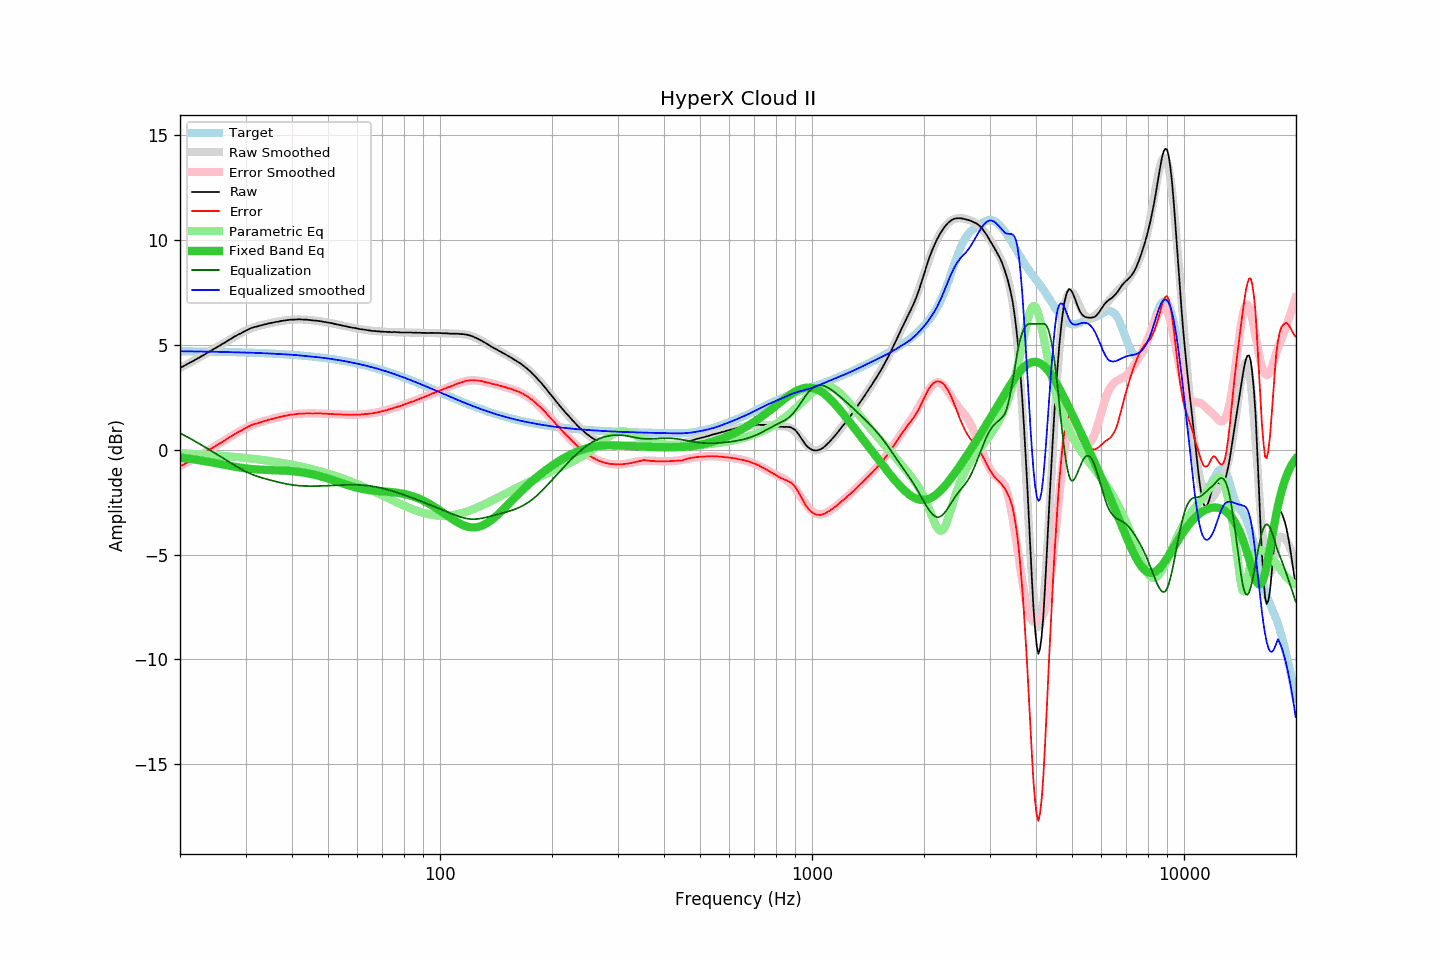

Values plotted in this chart, from the file beside it:
frequency, raw, error, smoothed, error_smoothed, equalization, parametric_eq, equalized_raw, equalized_smoothed, target
20.00, 3.90, -0.79, 3.90, -0.80, 0.80, -0.37, 4.70, 4.70, 4.70
20.20, 3.94, -0.75, 3.94, -0.76, 0.76, -0.38, 4.70, 4.70, 4.70
20.40, 3.98, -0.72, 3.98, -0.71, 0.71, -0.39, 4.69, 4.70, 4.70
20.61, 4.02, -0.67, 4.02, -0.67, 0.67, -0.40, 4.70, 4.70, 4.70
20.81, 4.07, -0.63, 4.06, -0.63, 0.63, -0.41, 4.70, 4.70, 4.70
21.02, 4.10, -0.59, 4.10, -0.59, 0.59, -0.42, 4.70, 4.69, 4.69
21.23, 4.15, -0.54, 4.14, -0.55, 0.55, -0.43, 4.70, 4.69, 4.69
21.44, 4.19, -0.51, 4.19, -0.51, 0.51, -0.44, 4.69, 4.69, 4.69
21.66, 4.22, -0.47, 4.23, -0.46, 0.46, -0.45, 4.69, 4.69, 4.69
21.87, 4.27, -0.43, 4.27, -0.42, 0.42, -0.46, 4.69, 4.69, 4.69
22.09, 4.32, -0.37, 4.31, -0.38, 0.38, -0.48, 4.69, 4.69, 4.69
22.31, 4.36, -0.33, 4.36, -0.33, 0.33, -0.49, 4.69, 4.69, 4.69
22.54, 4.39, -0.29, 4.40, -0.29, 0.29, -0.50, 4.68, 4.69, 4.69
22.76, 4.44, -0.24, 4.44, -0.24, 0.24, -0.51, 4.69, 4.69, 4.69
22.99, 4.48, -0.20, 4.49, -0.20, 0.20, -0.52, 4.68, 4.68, 4.69
23.22, 4.52, -0.16, 4.53, -0.15, 0.15, -0.54, 4.68, 4.68, 4.68
23.45, 4.57, -0.11, 4.58, -0.11, 0.11, -0.55, 4.68, 4.68, 4.68
23.69, 4.62, -0.06, 4.62, -0.06, 0.06, -0.56, 4.68, 4.68, 4.68
23.92, 4.68, -0.01, 4.67, -0.01, 0.01, -0.58, 4.69, 4.68, 4.68
24.16, 4.72, 0.04, 4.71, 0.03, -0.03, -0.59, 4.68, 4.68, 4.68
24.40, 4.76, 0.08, 4.76, 0.08, -0.08, -0.61, 4.68, 4.68, 4.68
24.65, 4.80, 0.13, 4.80, 0.13, -0.13, -0.62, 4.68, 4.68, 4.68
24.89, 4.85, 0.17, 4.85, 0.17, -0.17, -0.63, 4.67, 4.67, 4.67
25.14, 4.90, 0.22, 4.89, 0.22, -0.22, -0.65, 4.67, 4.67, 4.67
25.39, 4.94, 0.26, 4.94, 0.27, -0.27, -0.66, 4.67, 4.67, 4.67
25.65, 4.98, 0.31, 4.98, 0.32, -0.32, -0.68, 4.67, 4.67, 4.67
25.91, 5.02, 0.36, 5.03, 0.36, -0.36, -0.69, 4.66, 4.67, 4.67
26.16, 5.08, 0.41, 5.08, 0.41, -0.41, -0.71, 4.66, 4.67, 4.67
26.43, 5.11, 0.45, 5.12, 0.46, -0.46, -0.72, 4.66, 4.66, 4.67
26.69, 5.16, 0.50, 5.17, 0.51, -0.51, -0.74, 4.66, 4.66, 4.66
26.96, 5.21, 0.55, 5.21, 0.55, -0.55, -0.75, 4.66, 4.66, 4.66
27.23, 5.26, 0.60, 5.26, 0.60, -0.60, -0.77, 4.66, 4.66, 4.66
27.50, 5.30, 0.65, 5.31, 0.65, -0.65, -0.78, 4.66, 4.66, 4.66
27.77, 5.36, 0.70, 5.35, 0.70, -0.70, -0.79, 4.66, 4.65, 4.66
28.05, 5.40, 0.75, 5.39, 0.74, -0.74, -0.81, 4.66, 4.65, 4.65
28.33, 5.44, 0.78, 5.44, 0.79, -0.79, -0.82, 4.65, 4.65, 4.65
28.62, 5.48, 0.83, 5.48, 0.83, -0.83, -0.83, 4.65, 4.65, 4.65
28.90, 5.52, 0.88, 5.53, 0.88, -0.88, -0.85, 4.65, 4.65, 4.65
29.19, 5.55, 0.91, 5.57, 0.92, -0.92, -0.86, 4.63, 4.64, 4.65
29.48, 5.60, 0.96, 5.61, 0.96, -0.96, -0.87, 4.64, 4.64, 4.64
29.78, 5.64, 1.00, 5.65, 1.01, -1.01, -0.88, 4.64, 4.64, 4.64
30.08, 5.68, 1.05, 5.68, 1.04, -1.04, -0.89, 4.64, 4.64, 4.64
30.38, 5.71, 1.08, 5.72, 1.08, -1.08, -0.90, 4.63, 4.63, 4.64
30.68, 5.75, 1.12, 5.75, 1.12, -1.12, -0.91, 4.64, 4.63, 4.63
30.99, 5.79, 1.16, 5.78, 1.15, -1.15, -0.92, 4.64, 4.63, 4.63
31.30, 5.81, 1.19, 5.81, 1.18, -1.18, -0.92, 4.63, 4.63, 4.63
31.61, 5.84, 1.22, 5.84, 1.21, -1.21, -0.93, 4.63, 4.62, 4.62
31.93, 5.86, 1.24, 5.86, 1.24, -1.24, -0.94, 4.62, 4.62, 4.62
32.24, 5.88, 1.26, 5.89, 1.27, -1.27, -0.94, 4.61, 4.62, 4.62
32.57, 5.90, 1.29, 5.91, 1.29, -1.29, -0.95, 4.61, 4.62, 4.62
32.89, 5.92, 1.31, 5.93, 1.32, -1.32, -0.95, 4.61, 4.61, 4.61
33.22, 5.94, 1.34, 5.95, 1.34, -1.34, -0.95, 4.60, 4.61, 4.61
33.55, 5.96, 1.36, 5.97, 1.36, -1.36, -0.96, 4.60, 4.60, 4.61
33.89, 5.98, 1.38, 5.98, 1.38, -1.38, -0.96, 4.60, 4.60, 4.60
34.23, 5.99, 1.40, 6.00, 1.40, -1.40, -0.96, 4.59, 4.60, 4.60
34.57, 6.02, 1.43, 6.02, 1.43, -1.43, -0.97, 4.60, 4.59, 4.60
34.92, 6.03, 1.44, 6.04, 1.45, -1.45, -0.97, 4.59, 4.59, 4.59
35.27, 6.05, 1.47, 6.05, 1.47, -1.47, -0.97, 4.59, 4.59, 4.59
35.62, 6.06, 1.48, 6.07, 1.49, -1.49, -0.97, 4.58, 4.58, 4.58
35.97, 6.08, 1.50, 6.08, 1.51, -1.51, -0.98, 4.58, 4.58, 4.58
... 635 more rows
